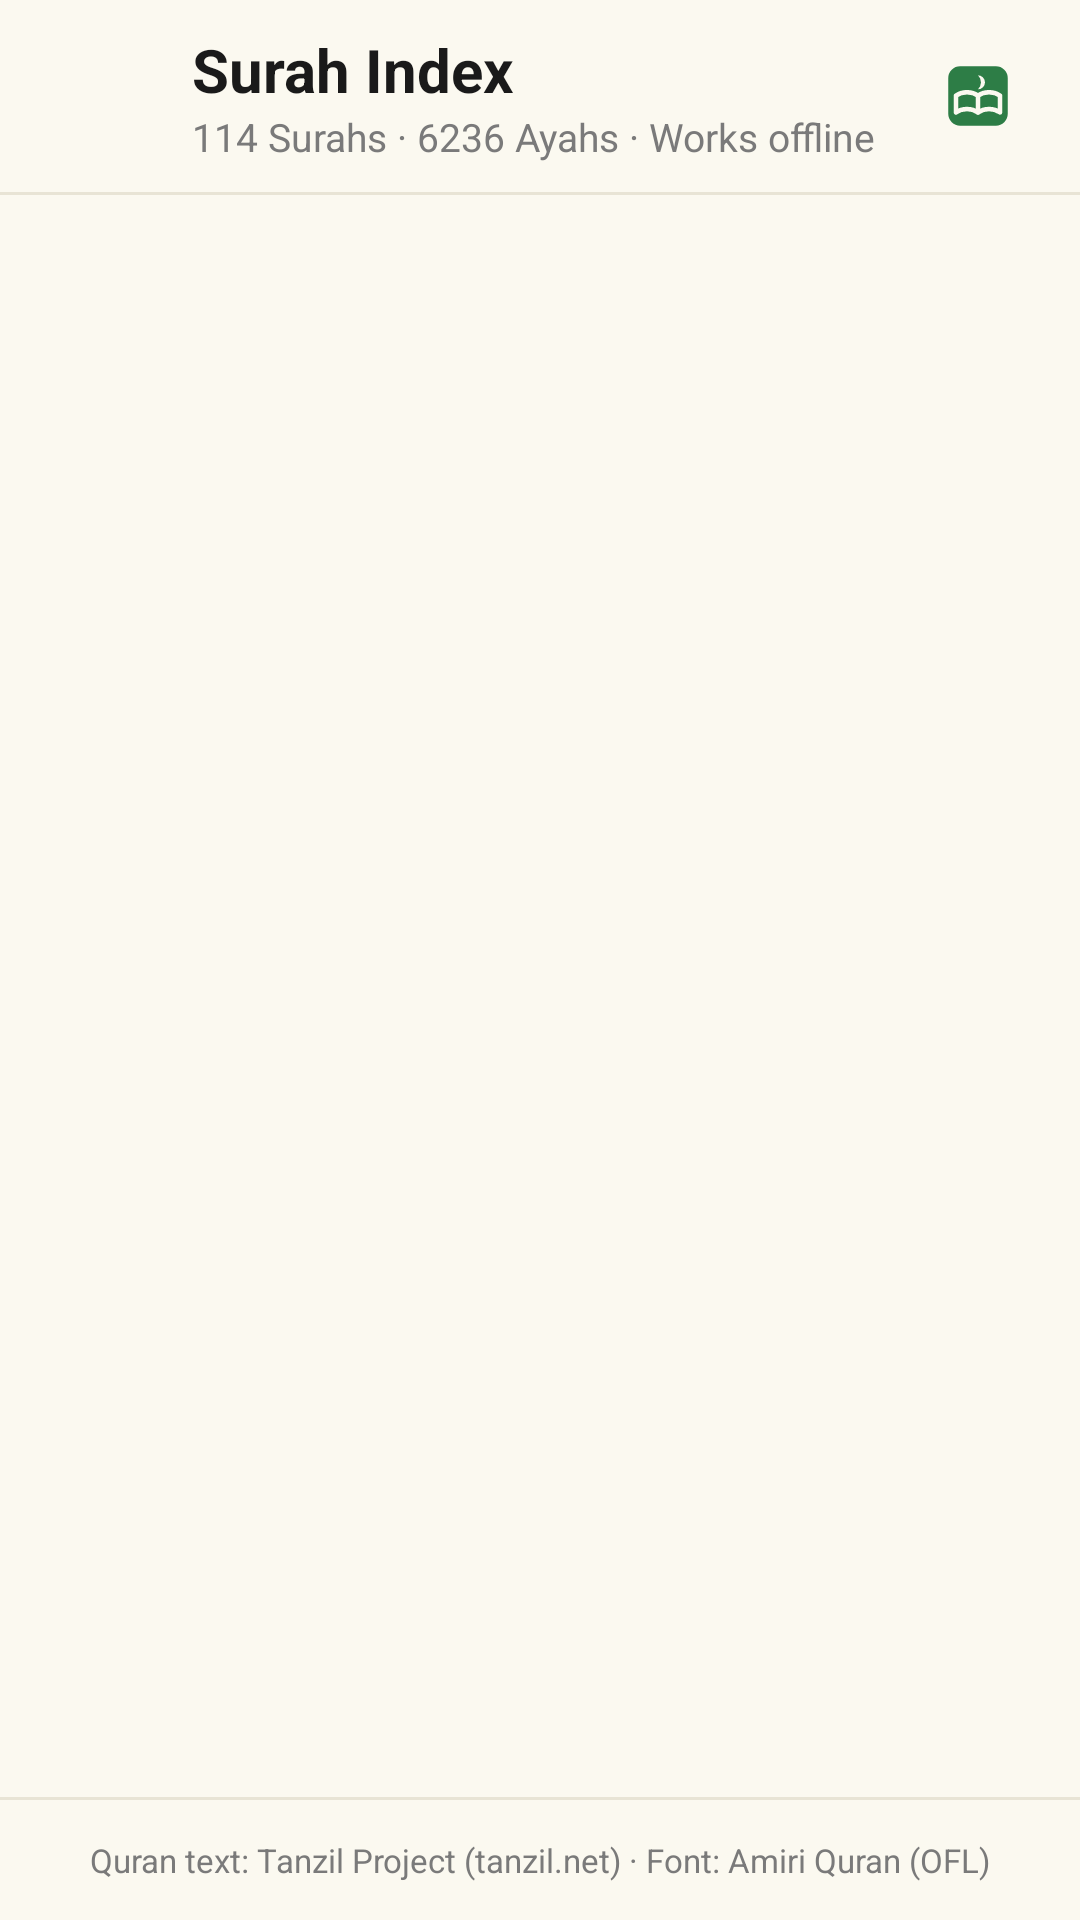

The Android layout XML behind this screen, and the referenced resources:
<!-- AndroidManifest.xml: activity theme QuranTheme -->
<!-- res/layout/activity_surah_list.xml -->
<?xml version="1.0" encoding="utf-8"?>
<LinearLayout xmlns:android="http://schemas.android.com/apk/res/android"
    xmlns:tools="http://schemas.android.com/tools"
    android:id="@+id/surah_list_root"
    android:layout_width="match_parent"
    android:layout_height="match_parent"
    android:background="@color/quran_background"
    android:orientation="vertical"
    tools:context=".activity.SurahListActivity">

    
    <LinearLayout
        android:layout_width="match_parent"
        android:layout_height="wrap_content"
        android:gravity="center_vertical"
        android:minHeight="64dp"
        android:orientation="horizontal"
        android:paddingStart="8dp"
        android:paddingEnd="20dp">

        <ImageButton
            android:id="@+id/surah_list_back"
            android:layout_width="48dp"
            android:layout_height="48dp"
            android:background="?android:attr/selectableItemBackgroundBorderless"
            android:contentDescription="@string/quran_cd_back"
            android:padding="12dp"
            android:scaleType="fitCenter"
            android:src="@drawable/ic_back"
            android:tint="@color/quran_text" />

        <LinearLayout
            android:layout_width="0dp"
            android:layout_height="wrap_content"
            android:layout_marginStart="8dp"
            android:layout_weight="1"
            android:orientation="vertical">

            <TextView
                android:layout_width="match_parent"
                android:layout_height="wrap_content"
                android:text="@string/quran_index_title"
                android:textColor="@color/quran_text"
                android:textSize="20sp"
                android:textStyle="bold" />

            <TextView
                android:layout_width="match_parent"
                android:layout_height="wrap_content"
                android:text="@string/quran_index_subtitle"
                android:textColor="@color/quran_header"
                android:textSize="13sp" />
        </LinearLayout>

        <ImageView
            android:layout_width="28dp"
            android:layout_height="28dp"
            android:contentDescription="@string/quran_title"
            android:src="@drawable/ic_quran" />
    </LinearLayout>

    <View
        android:layout_width="match_parent"
        android:layout_height="1dp"
        android:background="@color/quran_divider" />

    
    <androidx.recyclerview.widget.RecyclerView
        android:id="@+id/surah_recycler"
        android:layout_width="match_parent"
        android:layout_height="0dp"
        android:layout_weight="1"
        android:clipToPadding="false"
        android:paddingTop="4dp"
        android:paddingBottom="4dp"
        android:scrollbars="vertical"
        tools:itemCount="6"
        tools:listitem="@layout/item_surah" />

    <View
        android:layout_width="match_parent"
        android:layout_height="1dp"
        android:background="@color/quran_divider" />

    
    <TextView
        android:id="@+id/surah_list_attribution"
        android:layout_width="match_parent"
        android:layout_height="wrap_content"
        android:gravity="center"
        android:minHeight="40dp"
        android:paddingStart="20dp"
        android:paddingEnd="20dp"
        android:text="@string/quran_attribution"
        android:textColor="@color/quran_header"
        android:textSize="11sp" />
</LinearLayout>
<!-- res/layout/item_surah.xml (included above) -->
<?xml version="1.0" encoding="utf-8"?>
<LinearLayout xmlns:android="http://schemas.android.com/apk/res/android"
    xmlns:tools="http://schemas.android.com/tools"
    android:id="@+id/surah_row"
    android:layout_width="match_parent"
    android:layout_height="wrap_content"
    android:background="@drawable/bg_surah_row"
    android:clickable="true"
    android:focusable="true"
    android:gravity="center_vertical"
    android:layoutDirection="ltr"
    android:minHeight="84dp"
    android:orientation="horizontal"
    android:paddingStart="16dp"
    android:paddingTop="12dp"
    android:paddingEnd="16dp"
    android:paddingBottom="12dp"
    tools:background="@color/quran_background">

    
    <TextView
        android:id="@+id/surah_number"
        android:layout_width="44dp"
        android:layout_height="44dp"
        android:background="@drawable/bg_surah_badge"
        android:gravity="center"
        android:textColor="@color/quran_header"
        android:textSize="15sp"
        android:textStyle="bold"
        tools:text="2" />

    <LinearLayout
        android:layout_width="0dp"
        android:layout_height="wrap_content"
        android:layout_marginStart="14dp"
        android:layout_weight="1"
        android:orientation="vertical">

        <TextView
            android:id="@+id/surah_english_name"
            android:layout_width="match_parent"
            android:layout_height="wrap_content"
            android:ellipsize="end"
            android:maxLines="1"
            android:textColor="@color/quran_text"
            android:textSize="16sp"
            android:textStyle="bold"
            tools:text="Al-Baqarah" />

        <TextView
            android:id="@+id/surah_english_meaning"
            android:layout_width="match_parent"
            android:layout_height="wrap_content"
            android:ellipsize="end"
            android:maxLines="1"
            android:textColor="@color/quran_header"
            android:textSize="12sp"
            tools:text="The Cow" />

        <TextView
            android:id="@+id/surah_meta"
            android:layout_width="match_parent"
            android:layout_height="wrap_content"
            android:layout_marginTop="2dp"
            android:ellipsize="end"
            android:maxLines="1"
            android:textColor="@color/quran_header"
            android:textSize="12sp"
            tools:text="286 Ayahs &#183; Madinah &#183; Juz 1" />
    </LinearLayout>

    
    <TextView
        android:id="@+id/surah_arabic_name"
        android:layout_width="wrap_content"
        android:layout_height="wrap_content"
        android:layout_marginStart="12dp"
        android:gravity="end"
        android:maxWidth="150dp"
        android:textColor="@color/quran_text"
        android:textDirection="rtl"
        android:textSize="22sp"
        tools:text="البقرة" />
</LinearLayout>
<!-- resources referenced by this layout -->
<resources>
  <color name="quran_background">#FBF9F0</color>
  <color name="quran_divider">#E8E4D5</color>
  <color name="quran_header">#7A7A7A</color>
  <color name="quran_text">#1A1A1A</color>
  <!-- drawable bg_surah_badge (drawable) -->
  <?xml version="1.0" encoding="utf-8"?>
  <shape xmlns:android="http://schemas.android.com/apk/res/android"
      android:shape="rectangle">
      <solid android:color="@color/quran_badge" />
      <stroke
          android:width="1dp"
          android:color="@color/quran_divider" />
      <corners android:radius="12dp" />
  </shape>
  <!-- drawable bg_surah_row (drawable) -->
  <?xml version="1.0" encoding="utf-8"?>
  <ripple xmlns:android="http://schemas.android.com/apk/res/android"
      android:color="@color/quran_highlight">
      <item android:id="@android:id/mask">
          <shape android:shape="rectangle">
              <solid android:color="@android:color/white" />
              <corners android:radius="14dp" />
          </shape>
      </item>
  </ripple>
  <!-- drawable ic_quran (drawable) -->
  <?xml version="1.0" encoding="utf-8"?>
  <vector xmlns:android="http://schemas.android.com/apk/res/android"
      android:width="24dp"
      android:height="24dp"
      android:viewportWidth="24"
      android:viewportHeight="24">
  
      
      <path
          android:fillColor="#2D7D46"
          android:pathData="M6.9,3.5H17.1A3.4,3.4 0 0 1 20.5,6.9V17.1A3.4,3.4 0 0 1 17.1,20.5H6.9A3.4,3.4 0 0 1 3.5,17.1V6.9A3.4,3.4 0 0 1 6.9,3.5Z" />
  
      
      <path
          android:fillColor="#FBF9F0"
          android:pathData="M12,6.1A2,2 0 0 1 12,10.1A2.8,2.8 0 0 0 12,6.1Z" />
  
      
      <path
          android:pathData="M5.7,11.9C7.5,10.6 10.2,10.6 12,11.9C13.8,10.6 16.5,10.6 18.3,11.9L18.3,16.7C16.5,15.4 13.8,15.4 12,16.7C10.2,15.4 7.5,15.4 5.7,16.7Z"
          android:strokeColor="#FBF9F0"
          android:strokeLineCap="round"
          android:strokeLineJoin="round"
          android:strokeWidth="1.3" />
  
      
      <path
          android:pathData="M12,11.9L12,16.7"
          android:strokeColor="#FBF9F0"
          android:strokeLineCap="round"
          android:strokeWidth="1.3" />
  </vector>
  <string name="quran_attribution">Quran text: Tanzil Project (tanzil.net) · Font: Amiri Quran (OFL)</string>
  <string name="quran_cd_back">Back to the Surah index</string>
  <string name="quran_index_subtitle">114 Surahs · 6236 Ayahs · Works offline</string>
  <string name="quran_index_title">Surah Index</string>
  <string name="quran_title">Quran</string>
  <style name="QuranTheme" parent="Theme.AppCompat.Light.NoActionBar">
          <item name="android:fontFamily">sans-serif</item>
          <item name="android:windowBackground">@color/quran_background</item>
          <item name="android:windowActionModeOverlay">true</item>
          <item name="android:colorAccent">@color/quran_button</item>
          <item name="colorAccent">@color/quran_button</item>
      </style>
  <color name="quran_badge">#EFEADA</color>
  <color name="quran_highlight">#D0ECE4</color>
  <color name="quran_button">#2D7D46</color>
</resources>
